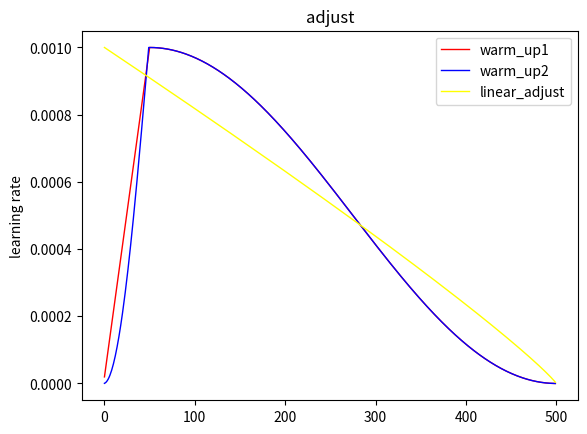

Generate this figure with matplotlib:
import numpy as np
import matplotlib.pyplot as plt
import math

def adjust_learning_rate(epoch, max_epoch, init_lr, power=0.9):
        return round(init_lr * np.power(1-(epoch) / max_epoch, power), 8)

def warm_up_learning_rate_adjust1(init_lr, epoch, warm_epoch, max_epoch):
    if epoch < warm_epoch:
        return init_lr*(epoch+1)/(warm_epoch+1)
    else:
        return init_lr*(math.cos(math.pi*(epoch-warm_epoch)/(max_epoch-warm_epoch))+1)/2

def warm_up_learning_rate_adjust2(init_lr, epoch, warm_epoch, max_epoch):
    if epoch < warm_epoch:
        return init_lr*(1-math.cos(math.pi/2*(epoch+1)/(warm_epoch)))
    else:
        return init_lr*(math.cos(math.pi*(epoch-warm_epoch)/(max_epoch-warm_epoch))+1)/2

# 设置x,y轴的数值（y=sinx）
x = range(0, 500)

y1 = []
y2 = []
y3 = []
for i in x:
    y1.append(warm_up_learning_rate_adjust1(0.001, i, 50, 500))
    y2.append(warm_up_learning_rate_adjust2(0.001, i, 50, 500))
    y3.append(adjust_learning_rate(i, 500, 0.001))

# 创建绘图对象，figsize参数可以指定绘图对象的宽度和高度，单位为英寸，一英寸=80px
# plt.figure(figsize=(8, 4))
# plt.subplot(3, 1, 1)
plt.plot(x, y1, color='red', linewidth=1, label='warm_up1')
plt.title('warm up 1')
plt.ylabel('learning rate')

# plt.subplot(3, 1, 2)
plt.plot(x, y2, color='blue', linewidth=1, label='warm_up2')
plt.title('warm up 2')
plt.ylabel('learning rate')

# plt.subplot(3, 1, 3)
plt.plot(x, y3, color='yellow', linewidth=1, label='linear_adjust')
plt.title('adjust')
plt.ylabel('learning rate')

# # 在当前绘图对象中画图（x轴,y轴,给所绘制的曲线的名字，画线颜色，画线宽度）
# plt.plot(x, y1, label="$sin(x)$", color="red", linewidth=2)
#
# # X轴的文字
# plt.xlabel("epoch")
#
# # Y轴的文字
# plt.ylabel("loss or accuracy")
#
# # 图表的标题
# plt.title("Training process")

# Y轴的范围
# plt.ylim(-0.2, 1.2)
# plt.ylim(-0.2, 1.2)
# 显示图示
plt.legend()

# 保存图
plt.savefig("warm_up.jpg")

# 显示图
plt.show()

